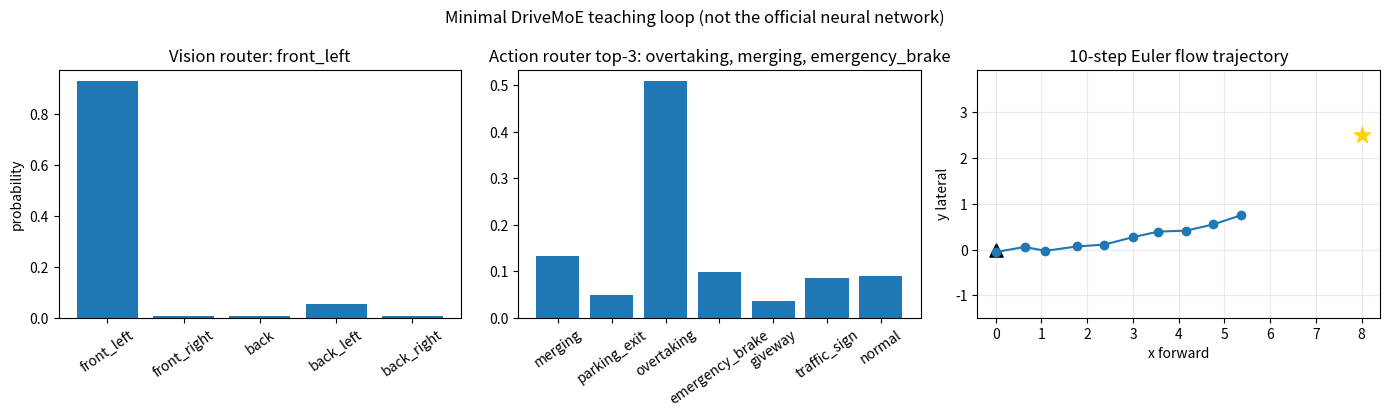

Recreate this plot in Python.
#!/usr/bin/env python3
"""Transparent NumPy teaching proxy for DriveMoE's two routers and flow ODE."""

from __future__ import annotations

import argparse
from pathlib import Path

import matplotlib.pyplot as plt
import numpy as np


CAMERAS = ["front_left", "front_right", "back", "back_left", "back_right"]
SKILLS = ["merging", "parking_exit", "overtaking", "emergency_brake", "giveway", "traffic_sign", "normal"]


def softmax(x: np.ndarray) -> np.ndarray:
    z = x - np.max(x)
    exp = np.exp(z)
    return exp / exp.sum()


def camera_router(goal_xy: np.ndarray) -> np.ndarray:
    x, y = goal_xy
    logits = np.asarray([y, -y, -0.3 * x, 0.5 * y - 0.2 * x, -0.5 * y - 0.2 * x])
    return softmax(logits)


def skill_router(scene: np.ndarray) -> np.ndarray:
    weights = np.asarray(
        [
            [1.7, 0.2, -0.2],
            [-0.4, -0.6, 1.8],
            [0.4, 1.8, -0.2],
            [-1.1, 0.3, 1.4],
            [0.1, -0.9, 1.0],
            [0.0, 0.0, 0.7],
            [0.1, 0.1, 0.1],
        ]
    )
    return softmax(weights @ scene)


def expert_velocity(index: int, action: np.ndarray, goal_xy: np.ndarray) -> np.ndarray:
    progress = np.linspace(0.0, 1.0, len(action))
    targets = np.zeros_like(action)
    targets[:, 0] = progress * max(goal_xy[0], 2.0)
    lateral = [0.8, -1.8, 1.3, 0.0, -0.5, 0.0, 0.0][index]
    targets[:, 1] = lateral * progress**2
    gains = [1.05, 0.7, 1.15, 0.45, 0.8, 0.9, 0.95]
    return gains[index] * (targets - action)


def integrate(goal_xy: np.ndarray, scene: np.ndarray, steps: int = 10):
    probabilities = skill_router(scene)
    top3 = np.argsort(probabilities)[-3:][::-1]
    weights = probabilities[top3]
    weights = weights / weights.sum()
    action = np.random.default_rng(42).normal(0, 0.15, size=(10, 2))
    for _ in range(steps):
        velocity = sum(
            weight * expert_velocity(int(expert), action, goal_xy)
            for weight, expert in zip(weights, top3)
        )
        action = action + velocity / steps
    return action, probabilities, top3, weights


def self_test() -> None:
    passed = 0
    p = softmax(np.asarray([1.0, 2.0, 3.0]))
    assert np.isclose(p.sum(), 1.0) and np.argmax(p) == 2
    passed += 1
    cam = camera_router(np.asarray([8.0, 3.0]))
    assert np.isclose(cam.sum(), 1.0) and len(cam) == 5
    passed += 1
    skill = skill_router(np.asarray([1.0, 0.0, 0.0]))
    assert np.argmax(skill) == 0
    passed += 1
    action, _, top3, weights = integrate(np.asarray([8.0, 2.0]), np.asarray([0.0, 1.0, 0.0]))
    assert action.shape == (10, 2) and len(top3) == 3 and np.isclose(weights.sum(), 1.0)
    passed += 1
    x0 = np.asarray([1.0, -1.0])
    x1 = np.asarray([3.0, 2.0])
    sigma = 0.001
    t = 0.4
    psi = (1 - (1 - sigma) * t) * x0 + t * x1
    derivative = x1 - (1 - sigma) * x0
    eps = 1e-5
    numerical = (
        (1 - (1 - sigma) * (t + eps)) * x0 + (t + eps) * x1 - psi
    ) / eps
    assert np.allclose(derivative, numerical, atol=1e-8)
    passed += 1
    print(f"PASS: {passed}/5 mathematical and routing self-tests")


def main() -> None:
    parser = argparse.ArgumentParser()
    parser.add_argument("--self-test", action="store_true")
    parser.add_argument("--output", type=Path, default=Path("outputs/minimal_drivemoe_loop.png"))
    args = parser.parse_args()
    if args.self_test:
        self_test()
    goal = np.asarray([8.0, 2.5])
    scene = np.asarray([0.2, 1.0, 0.1])
    trajectory, skills, top3, weights = integrate(goal, scene)
    cameras = camera_router(goal)

    fig, axes = plt.subplots(1, 3, figsize=(14, 4.2))
    axes[0].bar(CAMERAS, cameras)
    axes[0].tick_params(axis="x", rotation=35)
    axes[0].set_title(f"Vision router: {CAMERAS[int(np.argmax(cameras))]}")
    axes[0].set_ylabel("probability")
    axes[1].bar(SKILLS, skills)
    axes[1].tick_params(axis="x", rotation=35)
    axes[1].set_title("Action router top-3: " + ", ".join(SKILLS[int(i)] for i in top3))
    axes[2].plot(trajectory[:, 0], trajectory[:, 1], "o-")
    axes[2].scatter([0], [0], marker="^", s=90, c="black")
    axes[2].scatter([goal[0]], [goal[1]], marker="*", s=150, c="gold")
    axes[2].set_aspect("equal", adjustable="datalim")
    axes[2].grid(alpha=0.25)
    axes[2].set_xlabel("x forward")
    axes[2].set_ylabel("y lateral")
    axes[2].set_title("10-step Euler flow trajectory")
    fig.suptitle("Minimal DriveMoE teaching loop (not the official neural network)")
    fig.tight_layout()
    args.output.parent.mkdir(parents=True, exist_ok=True)
    fig.savefig(args.output, dpi=180, bbox_inches="tight")
    plt.close(fig)
    print(f"camera={CAMERAS[int(np.argmax(cameras))]}")
    print("action_top3=" + ",".join(SKILLS[int(i)] for i in top3))
    print(f"saved={args.output}")


if __name__ == "__main__":
    main()
